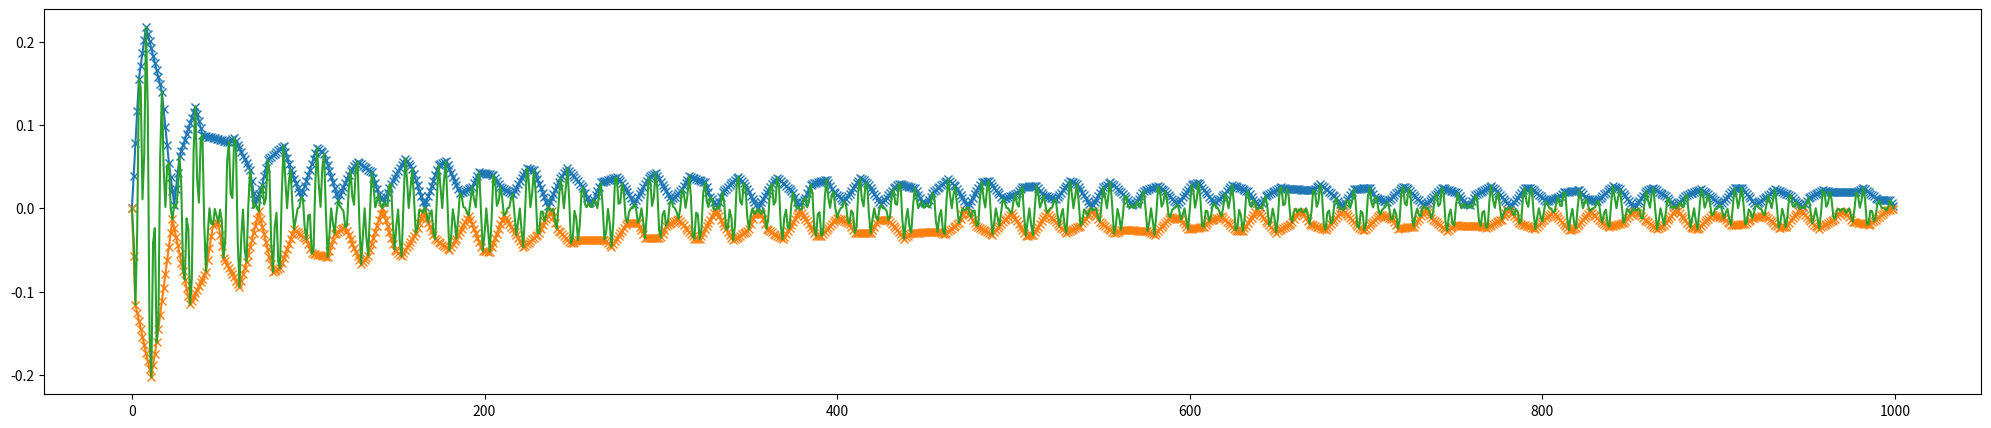
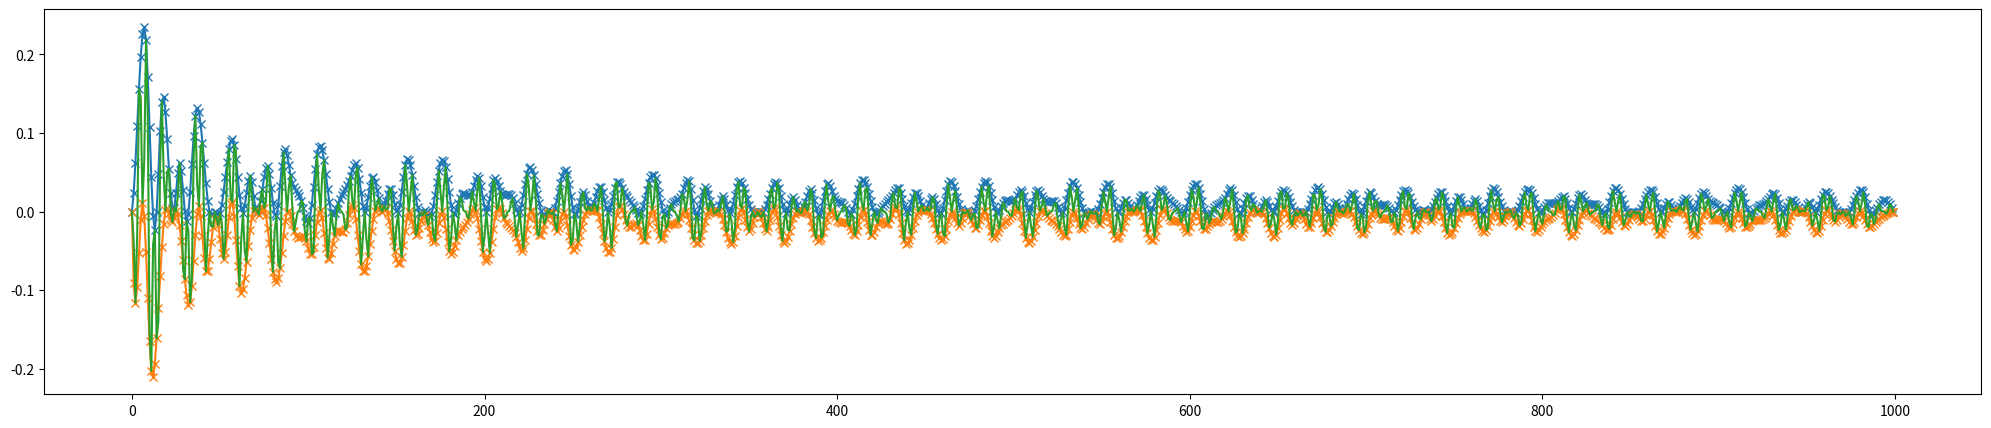
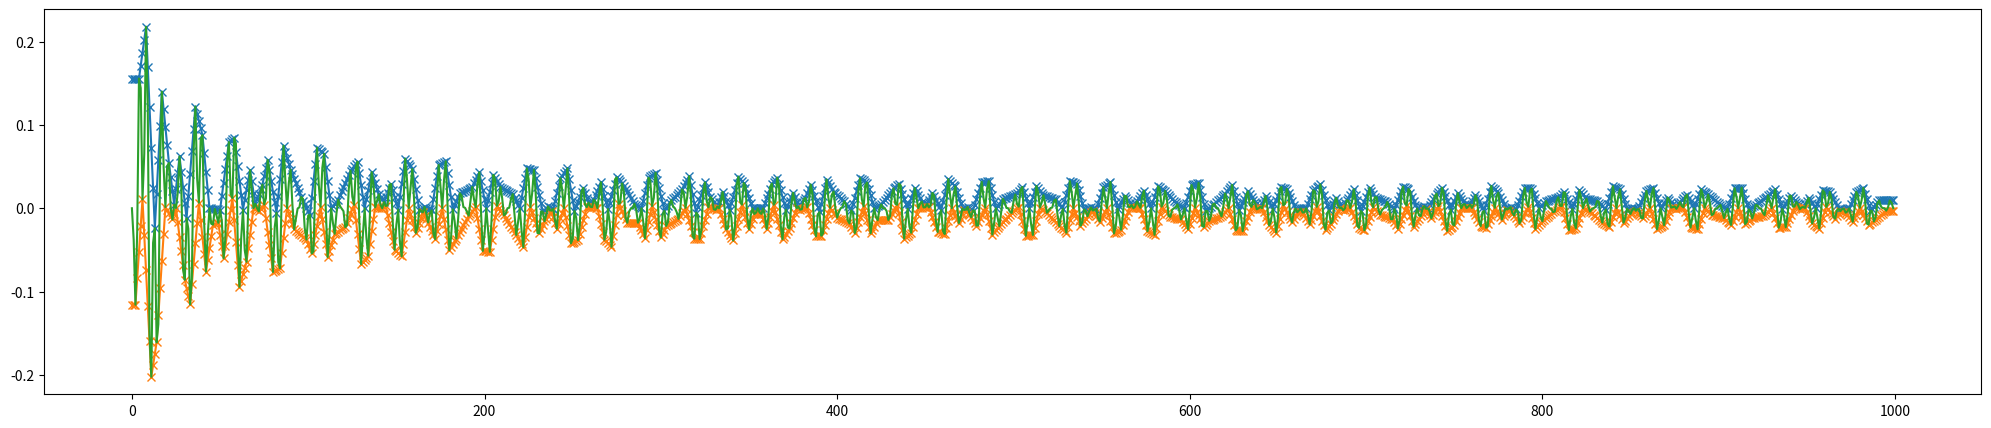
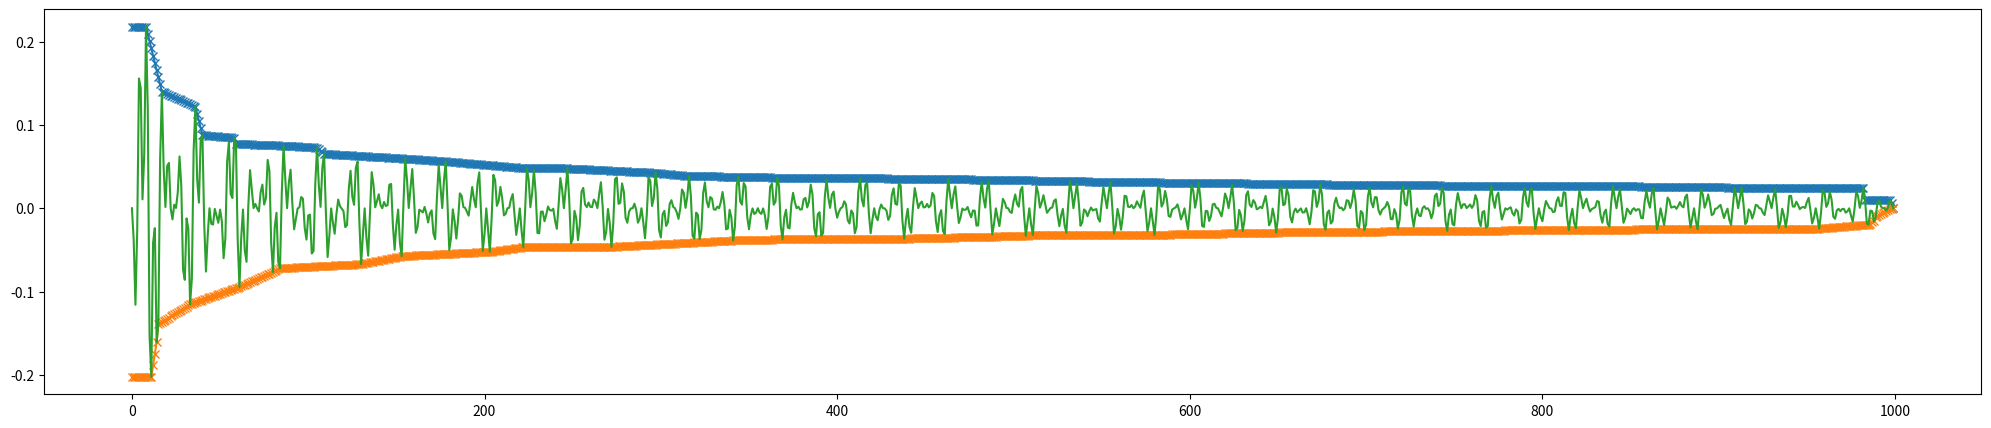

Here is the Python script that generated these plots, in order:

import numpy as np
import scipy.signal
import matplotlib.pyplot as plt
import scipy.interpolate

# all adapted from https://stackoverflow.com/questions/34235530/how-to-get-high-and-low-envelope-of-a-signal

def envelope(x,sig, distance=1):
    # split signal into negative and positive parts
    u_x = np.where(sig > 0)[0]
    l_x = np.where(sig < 0)[0]
    u_y = sig.copy()
    u_y[l_x] = 0
    l_y = -sig.copy()
    l_y[u_x] = 0
    
    # find upper and lower peaks
    u_peaks, _ = scipy.signal.find_peaks(u_y, distance=distance)
    l_peaks, _ = scipy.signal.find_peaks(l_y, distance=distance)
    
    # use peaks and peak values to make envelope
    u_x = u_peaks
    u_y = sig[u_peaks]
    l_x = l_peaks
    l_y = sig[l_peaks]
    
    # add start and end of signal to allow proper indexing
    end = len(sig)
    u_x = np.concatenate((u_x, [0, end]))
    u_y = np.concatenate((u_y, [0, 0]))
    l_x = np.concatenate((l_x, [0, end]))
    l_y = np.concatenate((l_y, [0, 0]))
    
    # create envelope functions
    u = scipy.interpolate.interp1d(u_x, u_y)
    l = scipy.interpolate.interp1d(l_x, l_y)
    return u, l

def envelope2(x,s):
    q_u = np.zeros(s.shape)
    q_l = np.zeros(s.shape)
    
    #Prepend the first value of (s) to the interpolating values. This forces the model to use the same starting point for both the upper and lower envelope models.
    
    u_x = [0,]
    u_y = [s[0],]
    
    l_x = [0,]
    l_y = [s[0],]
    
    #Detect peaks and troughs and mark their location in u_x,u_y,l_x,l_y respectively.
    
    for k in range(1,len(s)-1):
        if (np.sign(s[k]-s[k-1])==1) and (np.sign(s[k]-s[k+1])==1):
            u_x.append(k)
            u_y.append(s[k])
    
        if (np.sign(s[k]-s[k-1])==-1) and ((np.sign(s[k]-s[k+1]))==-1):
            l_x.append(k)
            l_y.append(s[k])
    
    #Append the last value of (s) to the interpolating values. This forces the model to use the same ending point for both the upper and lower envelope models.
    
    u_x.append(len(s)-1)
    u_y.append(s[-1])
    
    l_x.append(len(s)-1)
    l_y.append(s[-1])
    
    #Fit suitable models to the data. Here I am using cubic splines, similarly to the MATLAB example given in the question.
    
    u_p = scipy.interpolate.interp1d(u_x,u_y, kind = 'cubic',bounds_error = False, fill_value=0.0)
    l_p = scipy.interpolate.interp1d(l_x,l_y,kind = 'cubic',bounds_error = False, fill_value=0.0)
    #  u_p = scipy.interpolate.interp1d(u_x,u_y)
    #  l_p = scipy.interpolate.interp1d(l_x,l_y)
    
    #Evaluate each model over the domain of (s)
    #  for k in range(0,len(s)):
        #  q_u[k] = u_p(k)
        #  q_l[k] = l_p(k)
    return u_p, l_p
    
    
def envelope3(x,s, dmin=1, dmax=1, split=False):
    """
    Input :
    s: 1d-array, data signal from which to extract high and low envelopes
    dmin, dmax: int, optional, size of chunks, use this if the size of the input signal is too big
    split: bool, optional, if True, split the signal in half along its mean, might help to generate the envelope in some cases
    Output :
    lmin,lmax : high/low envelope idx of input signal s
    """

    # locals min      
    lmin = (np.diff(np.sign(np.diff(s))) > 0).nonzero()[0] + 1 
    # locals max
    lmax = (np.diff(np.sign(np.diff(s))) < 0).nonzero()[0] + 1 
    
    if len(lmin)==0 or len(lmax)==0:
        x=np.arange(len(s))
        se = scipy.interpolate.interp1d(x, s)
        return se,se
    if split:
        # s_mid is zero if s centered around x-axis or more generally mean of signal
        s_mid = np.mean(s) 
        # pre-sorting of locals min based on relative position with respect to s_mid 
        lmin = lmin[s[lmin]<s_mid]
        # pre-sorting of local max based on relative position with respect to s_mid 
        lmax = lmax[s[lmax]>s_mid]

    # global min of dmin-chunks of locals min 
    lmin = lmin[[i+np.argmin(s[lmin[i:i+dmin]]) for i in range(0,len(lmin),dmin)]]
    # global max of dmax-chunks of locals max 
    lmax = lmax[[i+np.argmax(s[lmax[i:i+dmax]]) for i in range(0,len(lmax),dmax)]]
    u_x=lmax
    u_y=s[lmax]
    l_x=lmin
    l_y=s[lmin]
    
    # add start and end of signal to allow proper indexing
    end = len(s)
    u_x = np.concatenate((u_x, [0, end]))
    u_y = np.concatenate((u_y, [u_y[0], u_y[-1]]))
    l_x = np.concatenate((l_x, [0, end]))
    l_y = np.concatenate((l_y, [l_y[0], l_y[-1]]))
    # create envelope functions
    u = scipy.interpolate.interp1d(u_x, u_y)
    l = scipy.interpolate.interp1d(l_x, l_y)
    return u, l




def envelope_monotonous(x,s, uvar="+", lvar="-"):
    
    if uvar=="+":
        u_x=[0]
        u_y=[s[0]]
        i=0
        while i<len(s)-1:
            i+=1
            if s[i]>u_y[-1] or i==len(s)-1:
                u_x.append(i)
                u_y.append(s[i])
    elif uvar=="-":
        u_x=[0]
        u_y=[max(s)]
        i=0
        while i<len(s)-1:
            xm=np.argmax(s[i+1:])+i+1
            u_x.append(x[xm])
            u_y.append(s[xm])
            i=xm
    else:
        raise ValueError("uvar should be + or -")
        
        
    if lvar=="-":
        l_x=[0]
        l_y=[s[0]]
        i=0
        while i<len(s)-1:
            i+=1
            if s[i]<u_y[-1] or i==len(s)-1:
                l_x.append(i)
                l_y.append(s[i])

    elif lvar=="+":
        l_x=[0]
        l_y=[min(s)]
        i=0
        while i<len(s)-1:
            xm=np.argmin(s[i+1:])+i+1
            l_x.append(x[xm])
            l_y.append(s[xm])
            i=xm
    else:
        raise ValueError("lvar should be + or -")
        


    

    

        #  print(i)

    # create envelope functions
    u = scipy.interpolate.interp1d(u_x, u_y)
    l = scipy.interpolate.interp1d(l_x, l_y)
    return u,l
def test(fun_envelope):
    x = np.arange(1000)
    sig = np.sin(x*25)* np.sin(x/2)*np.sin(x)/(x+1)**0.5
    u, l = fun_envelope(x,sig)
    
    plt.figure(figsize=(25,5))
    plt.plot(x, u(x), marker="x")
    plt.plot(x, l(x), marker="x")
    plt.plot(x, sig)


if __name__=="__main__":

    test(envelope)
    test(envelope2)
    test(envelope3)
    test(lambda x,s:envelope_monotonous(x,s,uvar="-",lvar="+"))
    plt.show()
